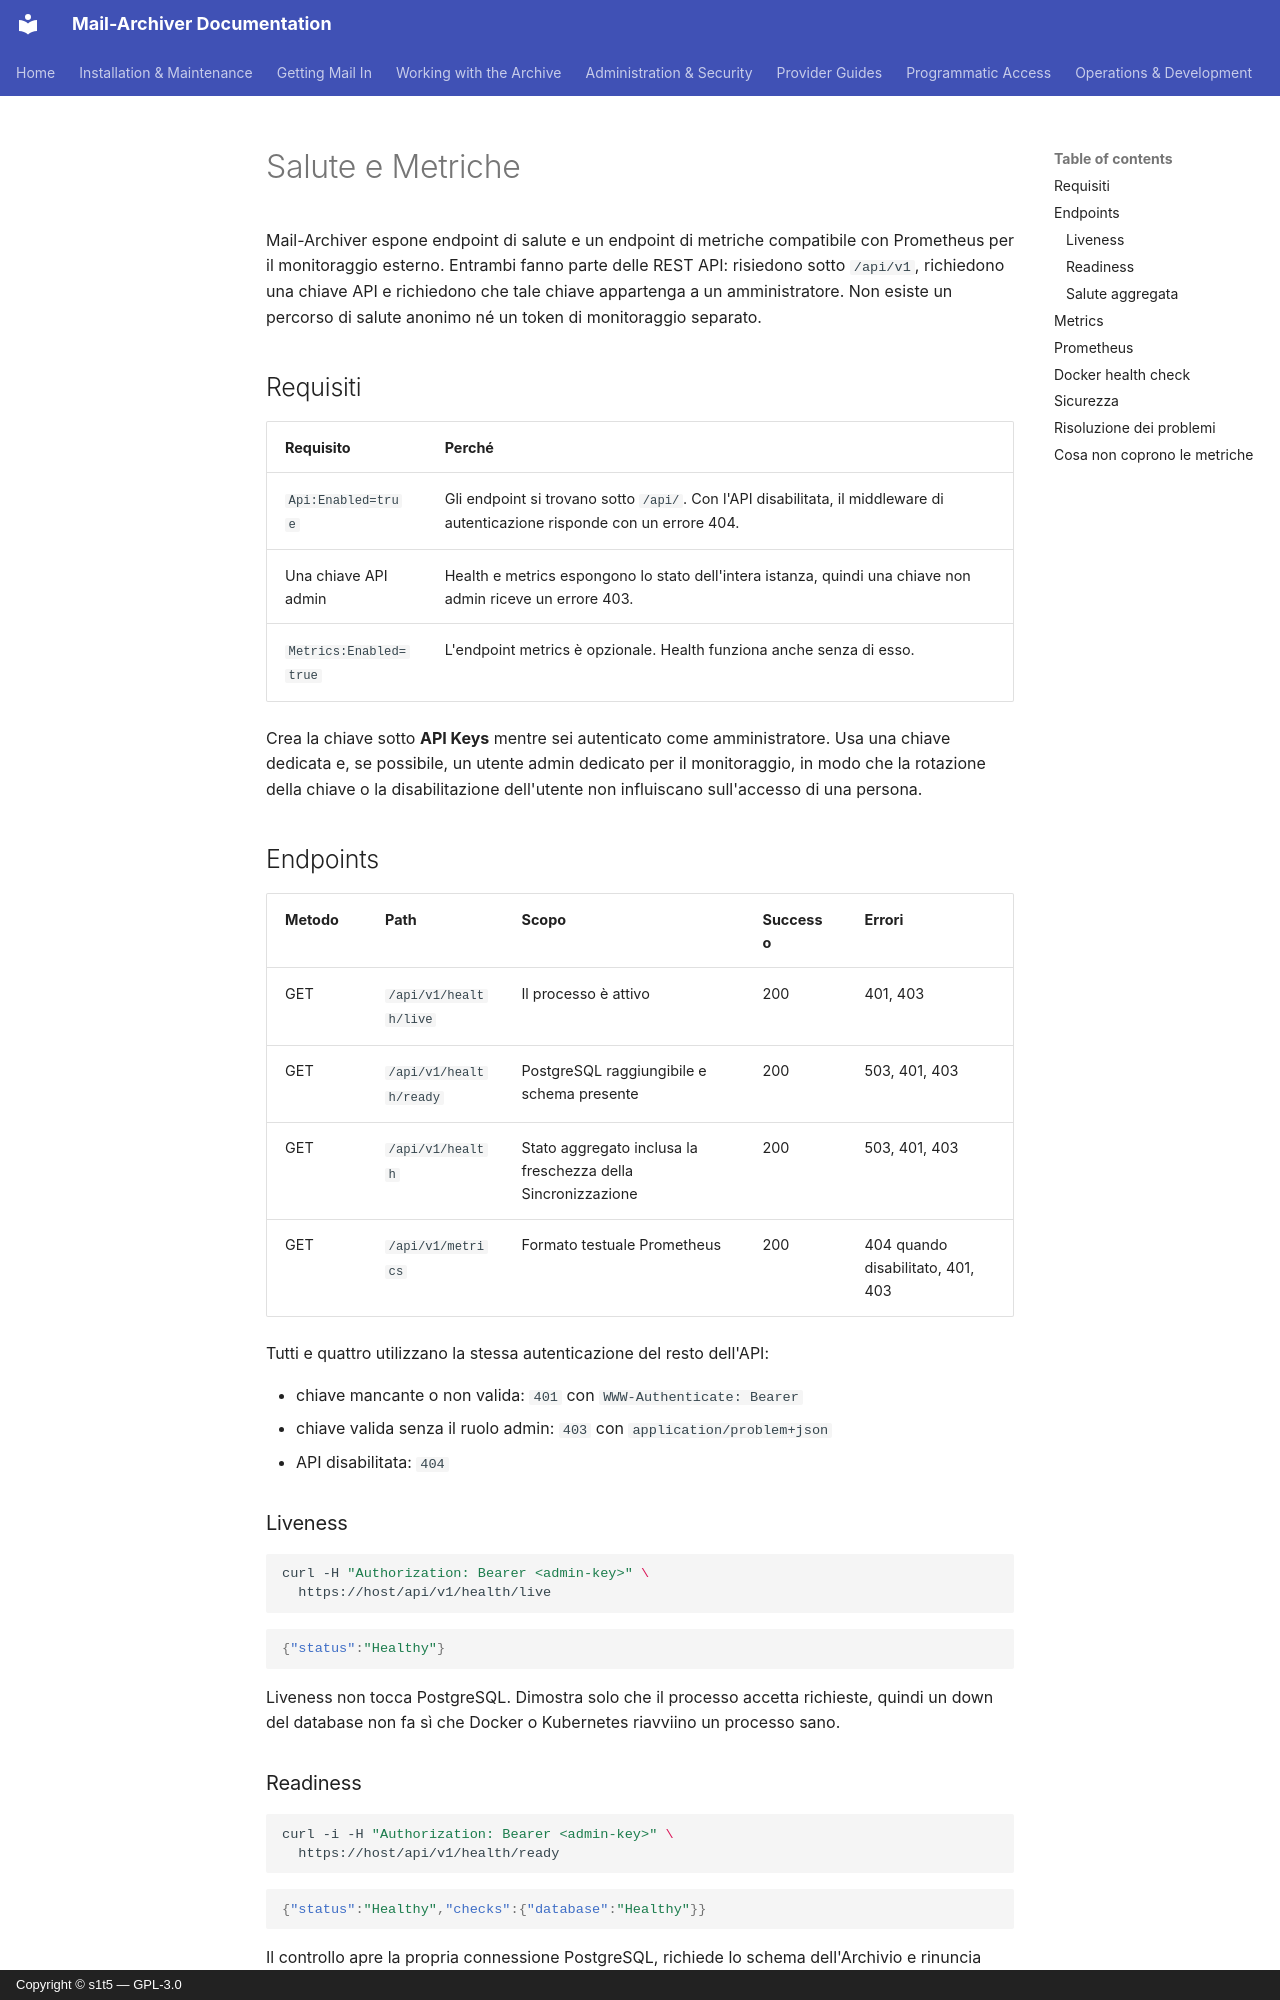

repository: s1t5/mail-archiver · page: Monitoring.it/index.html · generator: mkdocs · copyright: Copyright © s1t5 — GPL-3.0

# Salute e Metriche {#health-and-metrics}

Mail-Archiver espone endpoint di salute e un endpoint di metriche compatibile con Prometheus per il monitoraggio esterno. Entrambi fanno parte delle REST API: risiedono sotto `/api/v1`, richiedono una chiave API e richiedono che tale chiave appartenga a un amministratore. Non esiste un percorso di salute anonimo né un token di monitoraggio separato.

## Requisiti {#requirements}

| Requisito | Perché |
|---|---|
| `Api:Enabled=true` | Gli endpoint si trovano sotto `/api/`. Con l'API disabilitata, il middleware di autenticazione risponde con un errore 404. |
| Una chiave API admin | Health e metrics espongono lo stato dell'intera istanza, quindi una chiave non admin riceve un errore 403. |
| `Metrics:Enabled=true` | L'endpoint metrics è opzionale. Health funziona anche senza di esso. |

Crea la chiave sotto **API Keys** mentre sei autenticato come amministratore. Usa una chiave dedicata e, se possibile, un utente admin dedicato per il monitoraggio, in modo che la rotazione della chiave o la disabilitazione dell'utente non influiscano sull'accesso di una persona.

## Endpoints {#endpoints}

| Metodo | Path | Scopo | Successo | Errori |
|---|---|---|---|---|
| GET | `/api/v1/health/live` | Il processo è attivo | 200 | 401, 403 |
| GET | `/api/v1/health/ready` | PostgreSQL raggiungibile e schema presente | 200 | 503, 401, 403 |
| GET | `/api/v1/health` | Stato aggregato inclusa la freschezza della Sincronizzazione | 200 | 503, 401, 403 |
| GET | `/api/v1/metrics` | Formato testuale Prometheus | 200 | 404 quando disabilitato, 401, 403 |

Tutti e quattro utilizzano la stessa autenticazione del resto dell'API:

- chiave mancante o non valida: `401` con `WWW-Authenticate: Bearer`
- chiave valida senza il ruolo admin: `403` con `application/problem+json`
- API disabilitata: `404`

### Liveness {#liveness}

```bash
curl -H "Authorization: Bearer <admin-key>" \
  https://host/api/v1/health/live
```

```json
{"status":"Healthy"}
```

Liveness non tocca PostgreSQL. Dimostra solo che il processo accetta richieste, quindi un
down del database non fa sì che Docker o Kubernetes riavviino un processo sano.

### Readiness {#readiness}

```bash
curl -i -H "Authorization: Bearer <admin-key>" \
  https://host/api/v1/health/ready
```

```json
{"status":"Healthy","checks":{"database":"Healthy"}}
```

Il controllo apre la propria connessione PostgreSQL, richiede lo schema dell'Archivio e rinuncia
dopo due secondi. Restituisce `503` quando il database non è raggiungibile o lo
schema `mail_archiver` è mancante. Utilizza questo endpoint per decidere se un'istanza debba
ricevere traffico.
